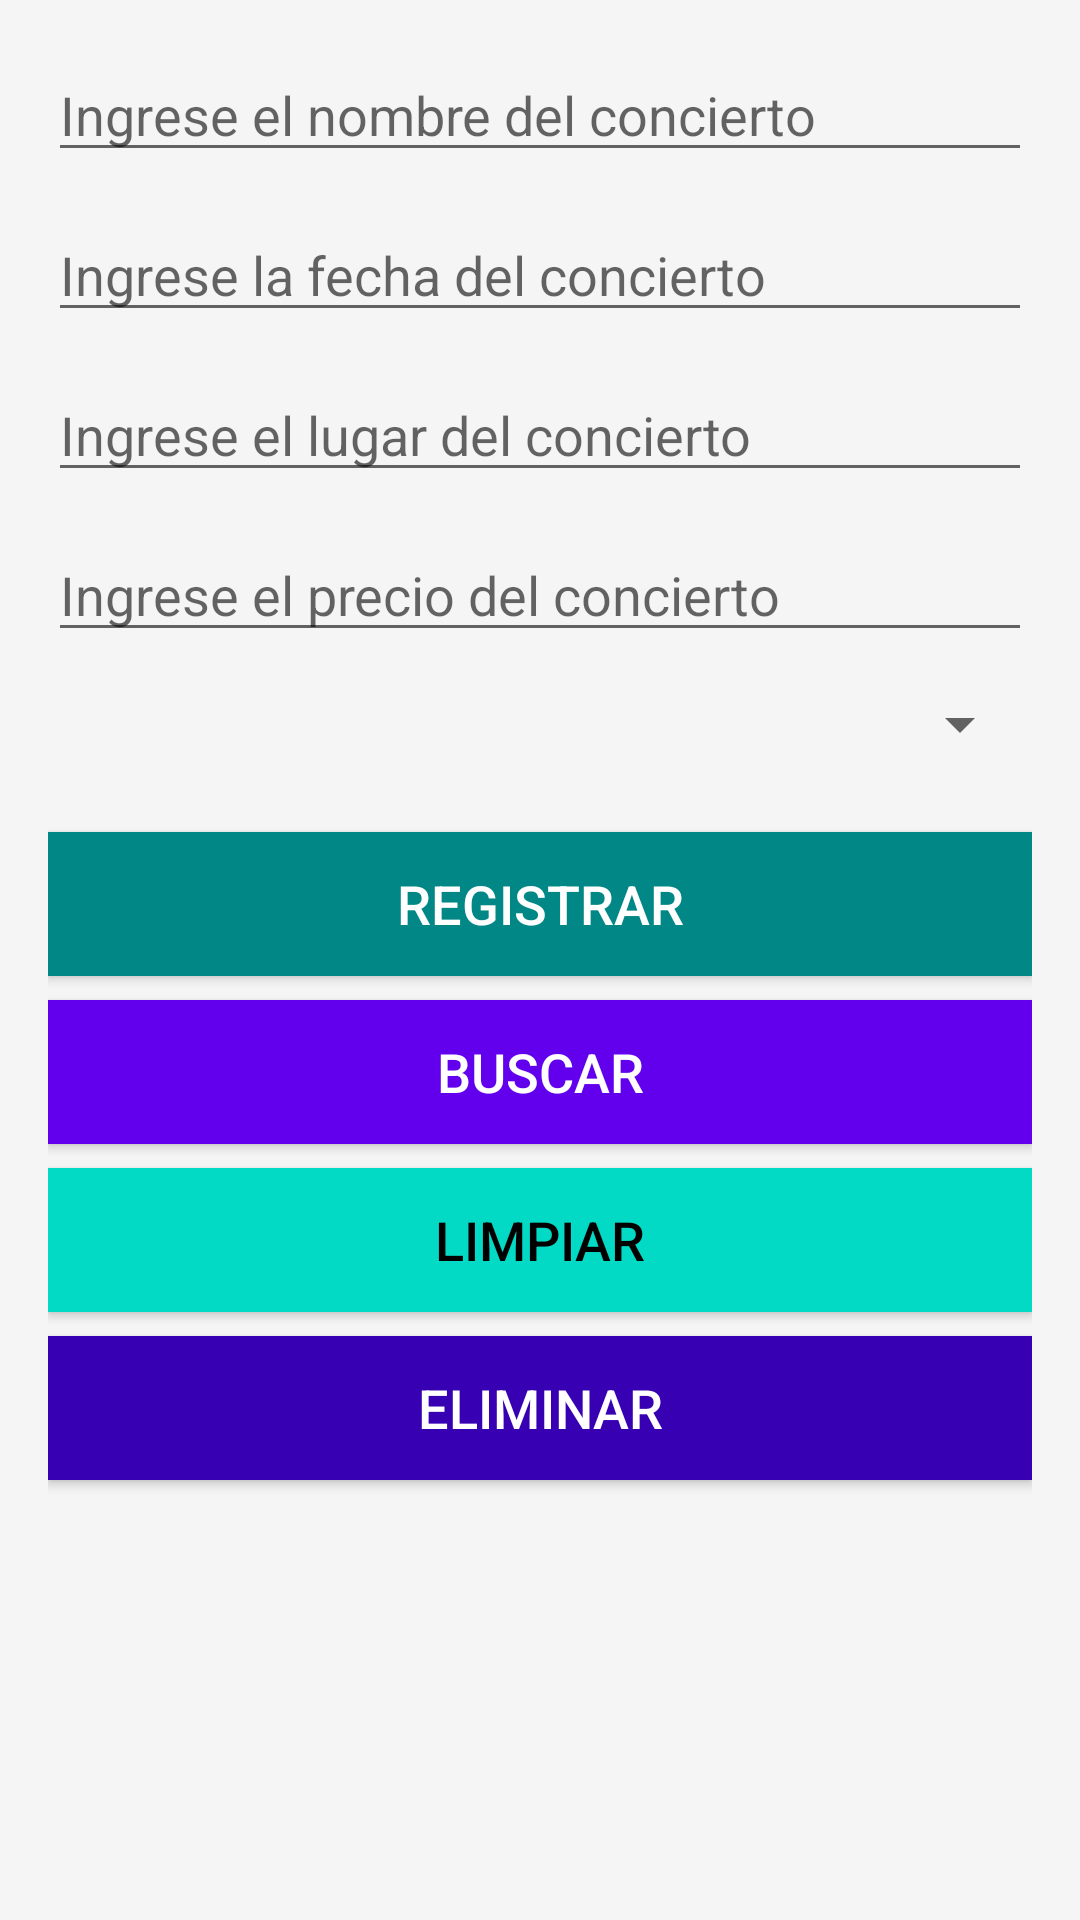

Reconstruct the res/layout file that produces this screen, plus the resources it refers to.
<!-- AndroidManifest.xml: activity theme Theme.Concierto -->
<!-- res/layout/activity_main.xml -->
<?xml version="1.0" encoding="utf-8"?>
<LinearLayout xmlns:android="http://schemas.android.com/apk/res/android"
    android:layout_width="match_parent"
    android:layout_height="match_parent"
    android:orientation="vertical"
    android:padding="16dp"
    android:background="#F5F5F5">

    
    <EditText
        android:id="@+id/input_nombre"
        android:layout_width="match_parent"
        android:layout_height="wrap_content"
        android:hint="@string/ingrese_nombre"
        android:inputType="text"
        android:textSize="18sp"/>

    
    <EditText
        android:id="@+id/input_fecha"
        android:layout_width="match_parent"
        android:layout_height="wrap_content"
        android:hint="@string/ingrese_fecha"
        android:inputType="date"
        android:layout_marginTop="12dp"
        android:textSize="18sp"/>

    
    <EditText
        android:id="@+id/input_lugar"
        android:layout_width="match_parent"
        android:layout_height="wrap_content"
        android:hint="@string/ingrese_lugar"
        android:layout_marginTop="12dp"
        android:textSize="18sp"/>

    
    <EditText
        android:id="@+id/input_precio"
        android:layout_width="match_parent"
        android:layout_height="wrap_content"
        android:hint="@string/ingrese_precio"
        android:inputType="numberDecimal"
        android:layout_marginTop="12dp"
        android:textSize="18sp"/>

    
    <Spinner
        android:id="@+id/spinner_genero"
        android:layout_width="match_parent"
        android:layout_height="wrap_content"
        android:layout_marginTop="12dp"/>

    
    <Button
        android:id="@+id/btn_registrar"
        android:layout_width="match_parent"
        android:layout_height="wrap_content"
        android:text="@string/registrar"
        android:layout_marginTop="24dp"
        android:textSize="18sp"
        android:background="@color/teal_700"
        android:textColor="@color/white"/>

    <Button
        android:id="@+id/btn_buscar"
        android:layout_width="match_parent"
        android:layout_height="wrap_content"
        android:text="@string/buscar"
        android:layout_marginTop="8dp"
        android:textSize="18sp"
        android:background="@color/purple_500"
        android:textColor="@color/white"/>

    <Button
        android:id="@+id/btn_limpiar"
        android:layout_width="match_parent"
        android:layout_height="wrap_content"
        android:text="@string/limpiar"
        android:layout_marginTop="8dp"
        android:textSize="18sp"
        android:background="@color/teal_200"
        android:textColor="@color/black"/>

    <Button
        android:id="@+id/btn_eliminar"
        android:layout_width="match_parent"
        android:layout_height="wrap_content"
        android:text="@string/eliminar"
        android:layout_marginTop="8dp"
        android:textSize="18sp"
        android:background="@color/purple_700"
        android:textColor="@color/white"/>

</LinearLayout>
<!-- resources referenced by this layout -->
<resources>
  <color name="black">#FF000000</color>
  <color name="purple_500">#6200EE</color>
  <color name="purple_700">#3700B3</color>
  <color name="teal_200">#03DAC5</color>
  <color name="teal_700">#018786</color>
  <color name="white">#FFFFFFFF</color>
  <string name="buscar">Buscar</string>
  <string name="eliminar">Eliminar</string>
  <string name="ingrese_fecha">Ingrese la fecha del concierto</string>
  <string name="ingrese_lugar">Ingrese el lugar del concierto</string>
  <string name="ingrese_nombre">Ingrese el nombre del concierto</string>
  <string name="ingrese_precio">Ingrese el precio del concierto</string>
  <string name="limpiar">Limpiar</string>
  <string name="registrar">Registrar</string>
  <style name="Theme.Concierto" parent="Theme.MaterialComponents.DayNight.DarkActionBar">
          
          <item name="colorPrimary">@color/purple_500</item>
          <item name="colorPrimaryVariant">@color/purple_700</item>
          <item name="colorOnPrimary">@color/white</item>
          
          <item name="colorSecondary">@color/teal_200</item>
          <item name="colorSecondaryVariant">@color/teal_700</item>
          <item name="colorOnSecondary">@color/black</item>
          
          <item name="android:statusBarColor">?attr/colorPrimaryVariant</item>
          
      </style>
</resources>
